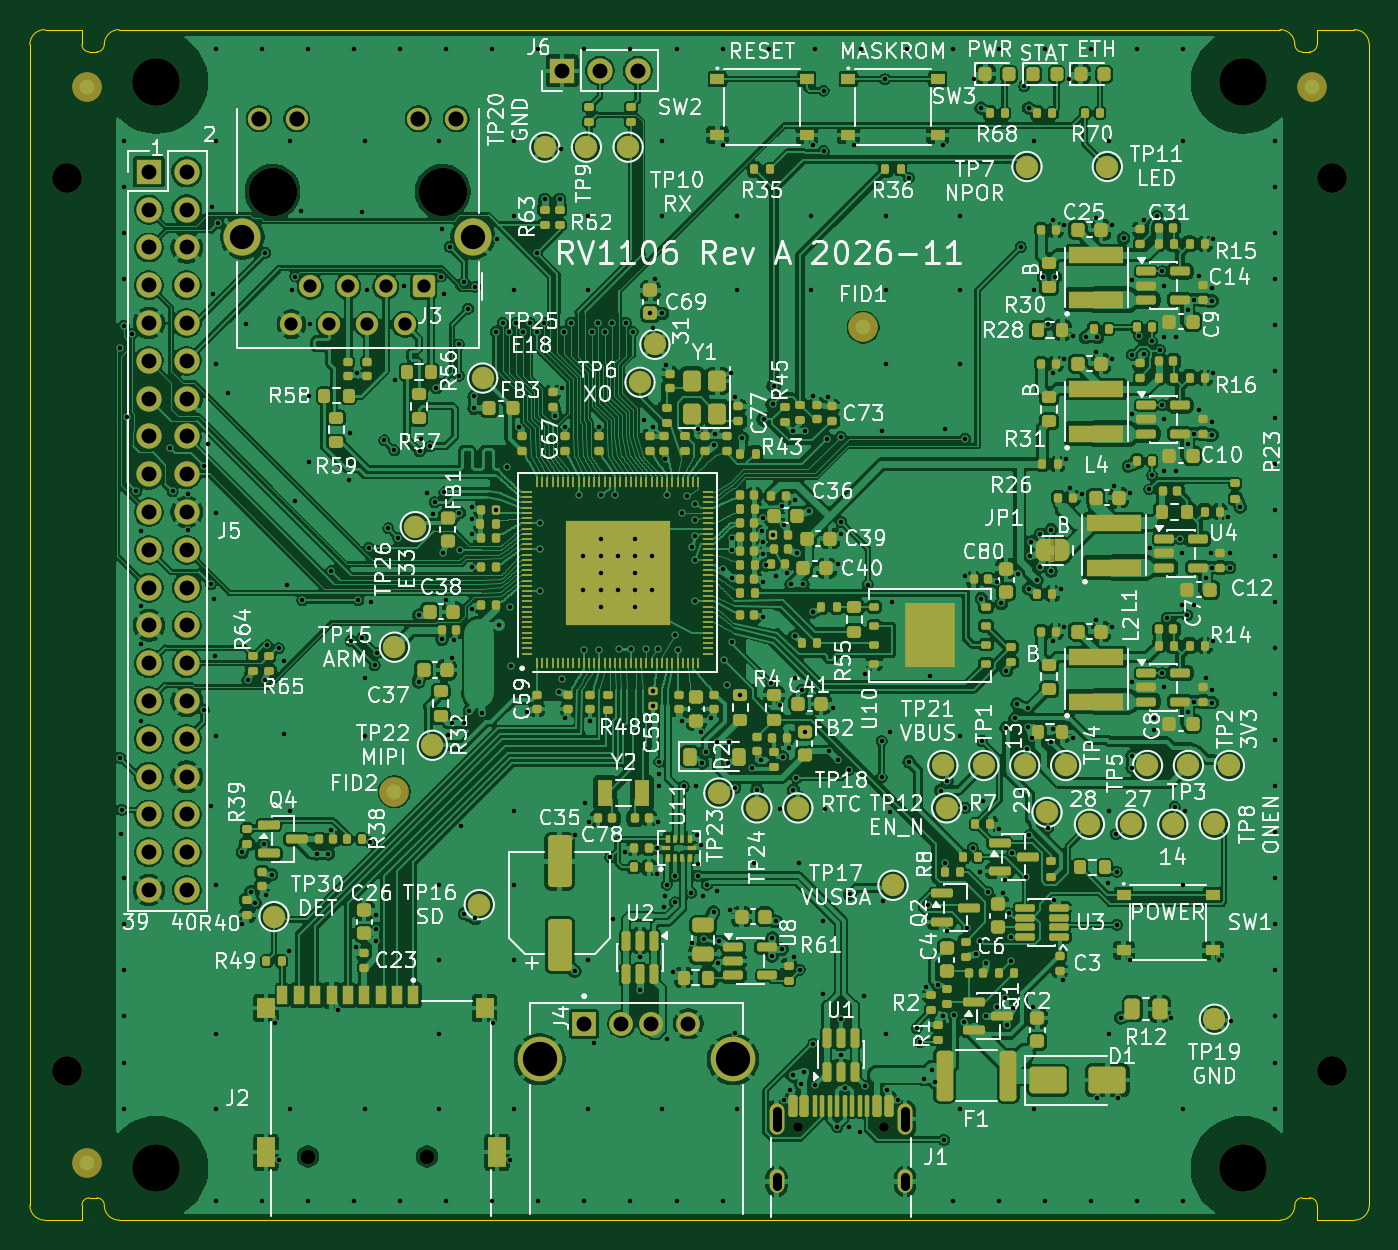
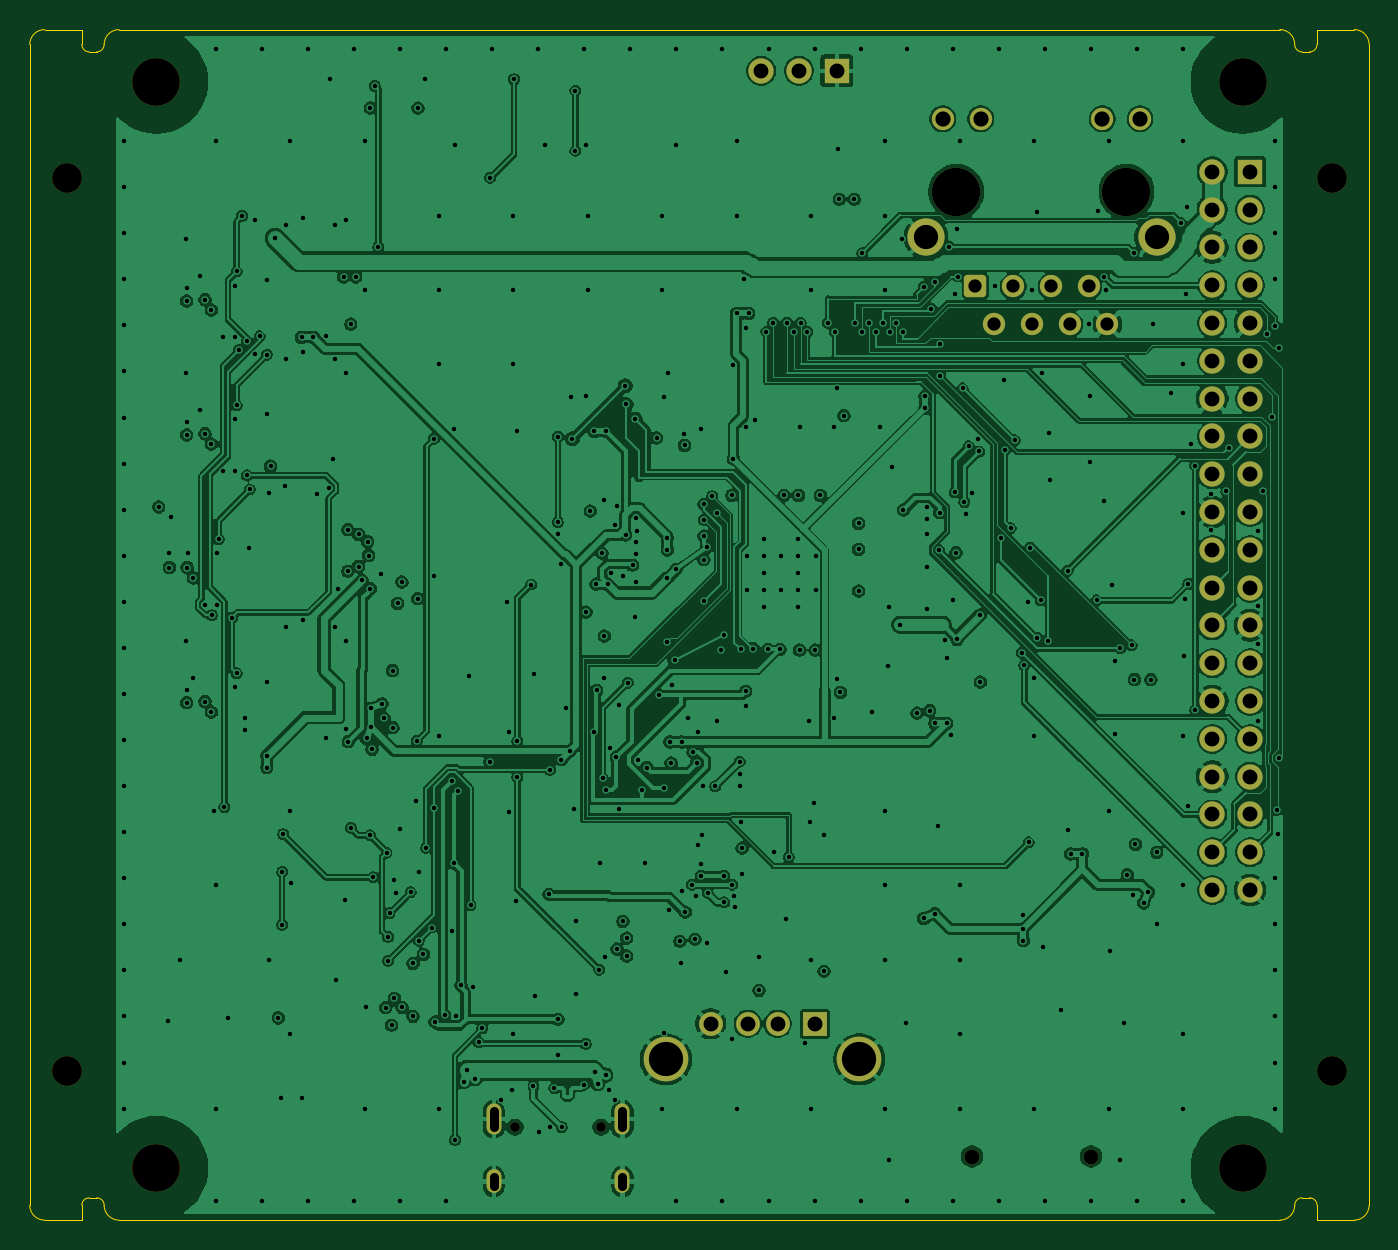
Circuit board: 12 layer files. Board 90.0 x 80.0 mm.
- bottom_copper: rv1106-reva-B_Cu.gbl (354895 bytes)
- bottom_mask: rv1106-reva-B_Mask.gbs (3609 bytes)
- paste: rv1106-reva-B_Paste.gbp (456 bytes)
- bottom_silk: rv1106-reva-B_Silkscreen.gbo (3619 bytes)
- outline: rv1106-reva-Edge_Cuts.gm1 (2198 bytes)
- top_copper: rv1106-reva-F_Cu.gtl (762846 bytes)
- top_mask: rv1106-reva-F_Mask.gts (28103 bytes)
- paste: rv1106-reva-F_Paste.gtp (22971 bytes)
- top_silk: rv1106-reva-F_Silkscreen.gto (282294 bytes)
- drill: rv1106-reva-NPTH.drl (740 bytes)
- drill: rv1106-reva-PTH.drl (10603 bytes)
- drill: rv1106-reva-drill-report.txt (1128 bytes)

=== bottom_copper: rv1106-reva-B_Cu.gbl (354895 bytes, source omitted) ===
=== bottom_mask: rv1106-reva-B_Mask.gbs ===
%TF.GenerationSoftware,KiCad,Pcbnew,10.0.7*%
%TF.CreationDate,2026-11-07T16:58:28-05:00*%
%TF.ProjectId,rv1106-reva,72763131-3036-42d7-9265-76612e6b6963,rev?*%
%TF.SameCoordinates,Original*%
%TF.FileFunction,Soldermask,Bot*%
%TF.FilePolarity,Negative*%
%FSLAX46Y46*%
G04 Gerber Fmt 4.6, Leading zero omitted, Abs format (unit mm)*
G04 Created by KiCad (PCBNEW 10.0.7) date 2026-11-07 16:58:28*
%MOMM*%
%LPD*%
G01*
G04 APERTURE LIST*
G04 Aperture macros list*
%AMRoundRect*
0 Rectangle with rounded corners*
0 $1 Rounding radius*
0 $2 $3 $4 $5 $6 $7 $8 $9 X,Y pos of 4 corners*
0 Add a 4 corners polygon primitive as box body*
4,1,4,$2,$3,$4,$5,$6,$7,$8,$9,$2,$3,0*
0 Add four circle primitives for the rounded corners*
1,1,$1+$1,$2,$3*
1,1,$1+$1,$4,$5*
1,1,$1+$1,$6,$7*
1,1,$1+$1,$8,$9*
0 Add four rect primitives between the rounded corners*
20,1,$1+$1,$2,$3,$4,$5,0*
20,1,$1+$1,$4,$5,$6,$7,0*
20,1,$1+$1,$6,$7,$8,$9,0*
20,1,$1+$1,$8,$9,$2,$3,0*%
G04 Aperture macros list end*
%ADD10R,1.700000X1.700000*%
%ADD11C,1.700000*%
%ADD12C,3.200000*%
%ADD13C,1.000000*%
%ADD14R,1.600000X1.600000*%
%ADD15C,1.600000*%
%ADD16C,3.000000*%
%ADD17C,2.000000*%
%ADD18C,0.650000*%
%ADD19O,1.000000X2.100000*%
%ADD20O,1.000000X1.600000*%
%ADD21C,3.250000*%
%ADD22RoundRect,0.250500X0.499500X0.499500X-0.499500X0.499500X-0.499500X-0.499500X0.499500X-0.499500X0*%
%ADD23C,1.500000*%
%ADD24C,2.500000*%
G04 APERTURE END LIST*
D10*
%TO.C,J5*%
X8000000Y70440000D03*
D11*
X10540000Y70440000D03*
X8000000Y67900000D03*
X10540000Y67900000D03*
X8000000Y65360000D03*
X10540000Y65360000D03*
X8000000Y62820000D03*
X10540000Y62820000D03*
X8000000Y60280000D03*
X10540000Y60280000D03*
X8000000Y57740000D03*
X10540000Y57740000D03*
X8000000Y55200000D03*
X10540000Y55200000D03*
X8000000Y52660000D03*
X10540000Y52660000D03*
X8000000Y50120000D03*
X10540000Y50120000D03*
X8000000Y47580000D03*
X10540000Y47580000D03*
X8000000Y45040000D03*
X10540000Y45040000D03*
X8000000Y42500000D03*
X10540000Y42500000D03*
X8000000Y39960000D03*
X10540000Y39960000D03*
X8000000Y37420000D03*
X10540000Y37420000D03*
X8000000Y34880000D03*
X10540000Y34880000D03*
X8000000Y32340000D03*
X10540000Y32340000D03*
X8000000Y29800000D03*
X10540000Y29800000D03*
X8000000Y27260000D03*
X10540000Y27260000D03*
X8000000Y24720000D03*
X10540000Y24720000D03*
X8000000Y22180000D03*
X10540000Y22180000D03*
%TD*%
D12*
%TO.C,H1*%
X8500000Y76500000D03*
%TD*%
D13*
%TO.C,J2*%
X18680000Y4270000D03*
X26680000Y4270000D03*
%TD*%
D12*
%TO.C,H4*%
X81500000Y3500000D03*
%TD*%
D14*
%TO.C,J4*%
X37250000Y13200000D03*
D15*
X39750000Y13200000D03*
X41750000Y13200000D03*
X44250000Y13200000D03*
D16*
X34250000Y10800000D03*
X47250000Y10800000D03*
%TD*%
D10*
%TO.C,J6*%
X35770000Y77230000D03*
D11*
X38310000Y77230000D03*
X40850000Y77230000D03*
%TD*%
D12*
%TO.C,H3*%
X8500000Y3500000D03*
%TD*%
D17*
%TO.C,TH1*%
X2500000Y70000000D03*
%TD*%
D12*
%TO.C,H2*%
X81500000Y76500000D03*
%TD*%
D17*
%TO.C,TH3*%
X87500000Y70000000D03*
%TD*%
D18*
%TO.C,J1*%
X51610000Y6250000D03*
X57390000Y6250000D03*
D19*
X50180000Y6780000D03*
D20*
X50180000Y2600000D03*
D19*
X58820000Y6780000D03*
D20*
X58820000Y2600000D03*
%TD*%
D17*
%TO.C,TH4*%
X87500000Y10000000D03*
%TD*%
D21*
%TO.C,J3*%
X27735000Y69100000D03*
X16305000Y69100000D03*
D22*
X26460000Y62740000D03*
D23*
X25200000Y60200000D03*
X23920000Y62740000D03*
X22660000Y60200000D03*
X21380000Y62740000D03*
X20120000Y60200000D03*
X18840000Y62740000D03*
X17580000Y60200000D03*
X28645000Y74000000D03*
X26105000Y74000000D03*
X17935000Y74000000D03*
X15395000Y74000000D03*
D24*
X29765000Y66050000D03*
X14275000Y66050000D03*
%TD*%
D17*
%TO.C,TH2*%
X2500000Y10000000D03*
%TD*%
M02*

=== paste: rv1106-reva-B_Paste.gbp ===
%TF.GenerationSoftware,KiCad,Pcbnew,10.0.7*%
%TF.CreationDate,2026-11-07T16:58:28-05:00*%
%TF.ProjectId,rv1106-reva,72763131-3036-42d7-9265-76612e6b6963,rev?*%
%TF.SameCoordinates,Original*%
%TF.FileFunction,Paste,Bot*%
%TF.FilePolarity,Positive*%
%FSLAX46Y46*%
G04 Gerber Fmt 4.6, Leading zero omitted, Abs format (unit mm)*
G04 Created by KiCad (PCBNEW 10.0.7) date 2026-11-07 16:58:28*
%MOMM*%
%LPD*%
G01*
G04 APERTURE LIST*
G04 APERTURE END LIST*
M02*

=== bottom_silk: rv1106-reva-B_Silkscreen.gbo ===
%TF.GenerationSoftware,KiCad,Pcbnew,10.0.7*%
%TF.CreationDate,2026-11-07T16:58:28-05:00*%
%TF.ProjectId,rv1106-reva,72763131-3036-42d7-9265-76612e6b6963,rev?*%
%TF.SameCoordinates,Original*%
%TF.FileFunction,Legend,Bot*%
%TF.FilePolarity,Positive*%
%FSLAX46Y46*%
G04 Gerber Fmt 4.6, Leading zero omitted, Abs format (unit mm)*
G04 Created by KiCad (PCBNEW 10.0.7) date 2026-11-07 16:58:28*
%MOMM*%
%LPD*%
G01*
G04 APERTURE LIST*
G04 Aperture macros list*
%AMRoundRect*
0 Rectangle with rounded corners*
0 $1 Rounding radius*
0 $2 $3 $4 $5 $6 $7 $8 $9 X,Y pos of 4 corners*
0 Add a 4 corners polygon primitive as box body*
4,1,4,$2,$3,$4,$5,$6,$7,$8,$9,$2,$3,0*
0 Add four circle primitives for the rounded corners*
1,1,$1+$1,$2,$3*
1,1,$1+$1,$4,$5*
1,1,$1+$1,$6,$7*
1,1,$1+$1,$8,$9*
0 Add four rect primitives between the rounded corners*
20,1,$1+$1,$2,$3,$4,$5,0*
20,1,$1+$1,$4,$5,$6,$7,0*
20,1,$1+$1,$6,$7,$8,$9,0*
20,1,$1+$1,$8,$9,$2,$3,0*%
G04 Aperture macros list end*
%ADD10R,1.700000X1.700000*%
%ADD11C,1.700000*%
%ADD12C,3.200000*%
%ADD13C,1.000000*%
%ADD14R,1.600000X1.600000*%
%ADD15C,1.600000*%
%ADD16C,3.000000*%
%ADD17C,2.000000*%
%ADD18C,0.650000*%
%ADD19O,1.000000X2.100000*%
%ADD20O,1.000000X1.600000*%
%ADD21C,3.250000*%
%ADD22RoundRect,0.250500X0.499500X0.499500X-0.499500X0.499500X-0.499500X-0.499500X0.499500X-0.499500X0*%
%ADD23C,1.500000*%
%ADD24C,2.500000*%
G04 APERTURE END LIST*
%LPC*%
D10*
%TO.C,J5*%
X8000000Y70440000D03*
D11*
X10540000Y70440000D03*
X8000000Y67900000D03*
X10540000Y67900000D03*
X8000000Y65360000D03*
X10540000Y65360000D03*
X8000000Y62820000D03*
X10540000Y62820000D03*
X8000000Y60280000D03*
X10540000Y60280000D03*
X8000000Y57740000D03*
X10540000Y57740000D03*
X8000000Y55200000D03*
X10540000Y55200000D03*
X8000000Y52660000D03*
X10540000Y52660000D03*
X8000000Y50120000D03*
X10540000Y50120000D03*
X8000000Y47580000D03*
X10540000Y47580000D03*
X8000000Y45040000D03*
X10540000Y45040000D03*
X8000000Y42500000D03*
X10540000Y42500000D03*
X8000000Y39960000D03*
X10540000Y39960000D03*
X8000000Y37420000D03*
X10540000Y37420000D03*
X8000000Y34880000D03*
X10540000Y34880000D03*
X8000000Y32340000D03*
X10540000Y32340000D03*
X8000000Y29800000D03*
X10540000Y29800000D03*
X8000000Y27260000D03*
X10540000Y27260000D03*
X8000000Y24720000D03*
X10540000Y24720000D03*
X8000000Y22180000D03*
X10540000Y22180000D03*
%TD*%
D12*
%TO.C,H1*%
X8500000Y76500000D03*
%TD*%
D13*
%TO.C,J2*%
X18680000Y4270000D03*
X26680000Y4270000D03*
%TD*%
D12*
%TO.C,H4*%
X81500000Y3500000D03*
%TD*%
D14*
%TO.C,J4*%
X37250000Y13200000D03*
D15*
X39750000Y13200000D03*
X41750000Y13200000D03*
X44250000Y13200000D03*
D16*
X34250000Y10800000D03*
X47250000Y10800000D03*
%TD*%
D10*
%TO.C,J6*%
X35770000Y77230000D03*
D11*
X38310000Y77230000D03*
X40850000Y77230000D03*
%TD*%
D12*
%TO.C,H3*%
X8500000Y3500000D03*
%TD*%
D17*
%TO.C,TH1*%
X2500000Y70000000D03*
%TD*%
D12*
%TO.C,H2*%
X81500000Y76500000D03*
%TD*%
D17*
%TO.C,TH3*%
X87500000Y70000000D03*
%TD*%
D18*
%TO.C,J1*%
X51610000Y6250000D03*
X57390000Y6250000D03*
D19*
X50180000Y6780000D03*
D20*
X50180000Y2600000D03*
D19*
X58820000Y6780000D03*
D20*
X58820000Y2600000D03*
%TD*%
D17*
%TO.C,TH4*%
X87500000Y10000000D03*
%TD*%
D21*
%TO.C,J3*%
X27735000Y69100000D03*
X16305000Y69100000D03*
D22*
X26460000Y62740000D03*
D23*
X25200000Y60200000D03*
X23920000Y62740000D03*
X22660000Y60200000D03*
X21380000Y62740000D03*
X20120000Y60200000D03*
X18840000Y62740000D03*
X17580000Y60200000D03*
X28645000Y74000000D03*
X26105000Y74000000D03*
X17935000Y74000000D03*
X15395000Y74000000D03*
D24*
X29765000Y66050000D03*
X14275000Y66050000D03*
%TD*%
D17*
%TO.C,TH2*%
X2500000Y10000000D03*
%TD*%
%LPD*%
M02*

=== outline: rv1106-reva-Edge_Cuts.gm1 ===
%TF.GenerationSoftware,KiCad,Pcbnew,10.0.7*%
%TF.CreationDate,2026-11-07T16:58:28-05:00*%
%TF.ProjectId,rv1106-reva,72763131-3036-42d7-9265-76612e6b6963,rev?*%
%TF.SameCoordinates,Original*%
%TF.FileFunction,Profile,NP*%
%FSLAX46Y46*%
G04 Gerber Fmt 4.6, Leading zero omitted, Abs format (unit mm)*
G04 Created by KiCad (PCBNEW 10.0.7) date 2026-11-07 16:58:28*
%MOMM*%
%LPD*%
G01*
G04 APERTURE LIST*
%TA.AperFunction,Profile*%
%ADD10C,0.100000*%
%TD*%
G04 APERTURE END LIST*
D10*
X0Y79000000D02*
G75*
G02*
X1000000Y80000000I1000000J0D01*
G01*
X0Y1000000D02*
X0Y79000000D01*
X1000000Y80000000D02*
X3500000Y80000000D01*
X1000000Y0D02*
G75*
G02*
X0Y1000000I0J1000000D01*
G01*
X1000000Y0D02*
X3500000Y0D01*
X3500000Y80000000D02*
X3500000Y79000000D01*
X3500000Y1000000D02*
G75*
G02*
X4000000Y1500000I500000J0D01*
G01*
X3500000Y0D02*
X3500000Y1000000D01*
X4000000Y78500000D02*
G75*
G02*
X3500000Y79000000I0J500000D01*
G01*
X4000000Y78500000D02*
X4500000Y78500000D01*
X4000000Y1500000D02*
X4500000Y1500000D01*
X4500000Y1500000D02*
G75*
G02*
X5000000Y1000000I0J-500000D01*
G01*
X5000000Y79000000D02*
G75*
G02*
X4500000Y78500000I-500000J0D01*
G01*
X5000000Y79000000D02*
G75*
G02*
X6000000Y80000000I1000000J0D01*
G01*
X6000000Y80000000D02*
X84000000Y80000000D01*
X6000000Y0D02*
G75*
G02*
X5000000Y1000000I0J1000000D01*
G01*
X6000000Y0D02*
X84000000Y0D01*
X84000000Y80000000D02*
G75*
G02*
X85000000Y79000000I0J-1000000D01*
G01*
X85000000Y1000000D02*
G75*
G02*
X84000000Y0I-1000000J0D01*
G01*
X85000000Y1000000D02*
G75*
G02*
X85500000Y1500000I500000J0D01*
G01*
X85500000Y78500000D02*
G75*
G02*
X85000000Y79000000I0J500000D01*
G01*
X86000000Y78500000D02*
X85500000Y78500000D01*
X86000000Y1500000D02*
X85500000Y1500000D01*
X86000000Y1500000D02*
G75*
G02*
X86500000Y1000000I0J-500000D01*
G01*
X86500000Y80000000D02*
X86500000Y79000000D01*
X86500000Y79000000D02*
G75*
G02*
X86000000Y78500000I-500000J0D01*
G01*
X86500000Y0D02*
X86500000Y1000000D01*
X89000000Y80000000D02*
X86500000Y80000000D01*
X89000000Y80000000D02*
G75*
G02*
X90000000Y79000000I0J-1000000D01*
G01*
X89000000Y0D02*
X86500000Y0D01*
X90000000Y79000000D02*
X90000000Y1000000D01*
X90000000Y1000000D02*
G75*
G02*
X89000000Y0I-1000000J0D01*
G01*
M02*

=== top_copper: rv1106-reva-F_Cu.gtl (762846 bytes, source omitted) ===
=== top_mask: rv1106-reva-F_Mask.gts (28103 bytes, source omitted) ===
=== paste: rv1106-reva-F_Paste.gtp (22971 bytes, source omitted) ===
=== top_silk: rv1106-reva-F_Silkscreen.gto (282294 bytes, source omitted) ===
=== drill: rv1106-reva-NPTH.drl ===
M48
; DRILL file KiCad 10.0.7 date 2026-11-07T16:58:29
; FORMAT={-:-/ absolute / metric / decimal}
; #@! TF.CreationDate,2026-11-07T16:58:29-05:00
; #@! TF.GenerationSoftware,Kicad,Pcbnew,10.0.7
; #@! TF.FileFunction,NonPlated,1,4,NPTH
FMAT,2
METRIC
; #@! TA.AperFunction,NonPlated,NPTH,ComponentDrill
T1C0.650
; #@! TA.AperFunction,NonPlated,NPTH,ComponentDrill
T2C1.000
; #@! TA.AperFunction,NonPlated,NPTH,ComponentDrill
T3C2.000
; #@! TA.AperFunction,NonPlated,NPTH,ComponentDrill
T4C3.200
; #@! TA.AperFunction,NonPlated,NPTH,ComponentDrill
T5C3.250
%
G90
G05
T1
X51.61Y6.25
X57.39Y6.25
T2
X18.68Y4.27
X26.68Y4.27
T3
X2.5Y70.0
X2.5Y10.0
X87.5Y70.0
X87.5Y10.0
T4
X8.5Y76.5
X8.5Y3.5
X81.5Y76.5
X81.5Y3.5
T5
X16.305Y69.1
X27.735Y69.1
M30

=== drill: rv1106-reva-PTH.drl (10603 bytes, source omitted) ===
=== drill: rv1106-reva-drill-report.txt (1128 bytes, source withheld) ===
